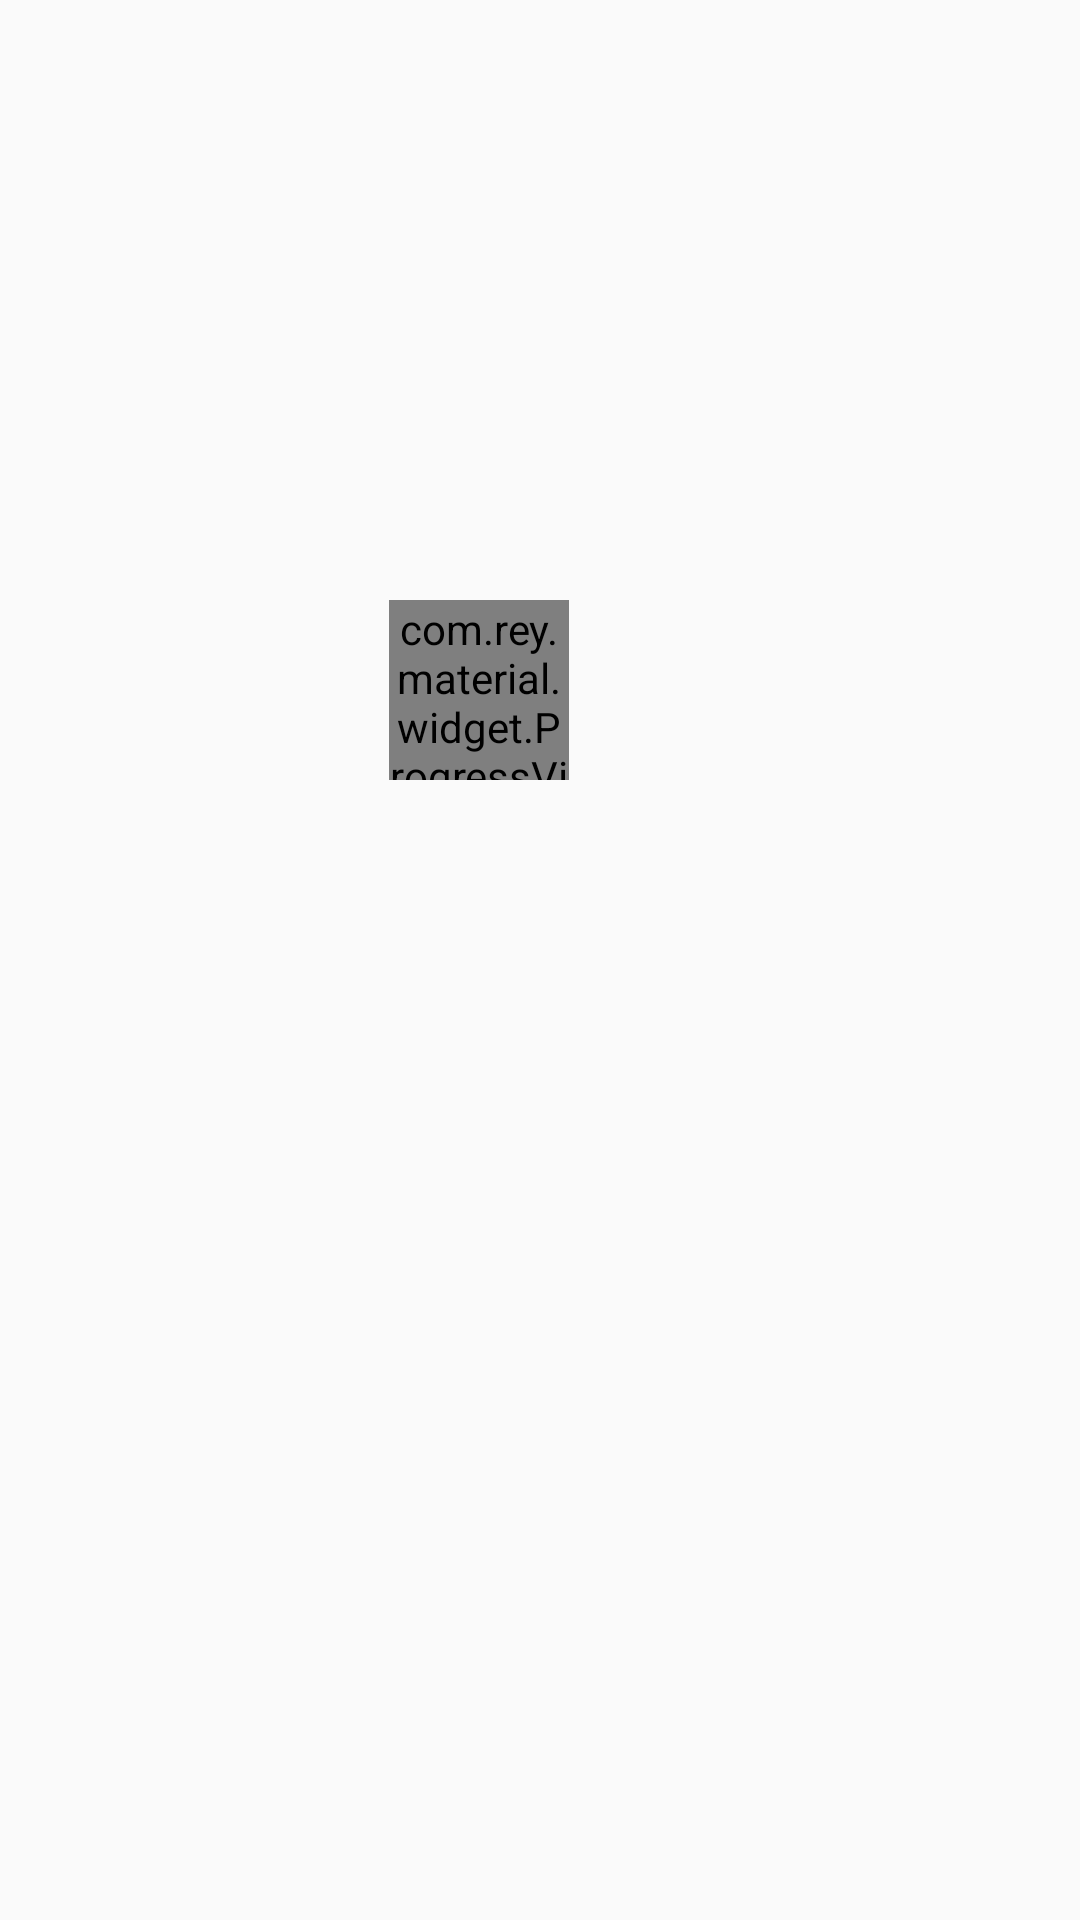

Produce the Android XML layout that renders to this screen, including the resource entries it uses.
<!-- AndroidManifest.xml: application theme AppTheme -->
<!-- res/layout/activity_history.xml -->
<?xml version="1.0" encoding="utf-8"?>
<RelativeLayout xmlns:android="http://schemas.android.com/apk/res/android"
    xmlns:tools="http://schemas.android.com/tools"
    android:layout_width="match_parent"
    android:layout_height="match_parent"
    xmlns:app="http://schemas.android.com/apk/res-auto"
    android:paddingBottom="@dimen/activity_vertical_margin"
    android:paddingLeft="@dimen/activity_horizontal_margin"
    android:paddingRight="@dimen/activity_horizontal_margin"
    android:paddingTop="@dimen/activity_vertical_margin"
    tools:context="com.example.pethoalpar.zxingexample.profile">

    <ListView
        android:layout_width="wrap_content"
        android:layout_height="wrap_content"
        android:id="@+id/listView"
        android:layout_alignParentLeft="true"
        android:layout_alignParentStart="true"
        android:layout_alignParentTop="true" />
    <com.rey.material.widget.ProgressView
        android:id="@+id/circular_progress2"
        android:layout_width="60dp"
        android:layout_height="60dp"
        android:layout_marginTop="200sp"
        android:layout_marginLeft="130sp"
        android:layout_below="@+id/textView2"
        app:pv_autostart="true"
        app:pv_circular="true"
        app:pv_progressMode="indeterminate"
        app:pv_progressStyle="@style/Material.Drawable.LinearProgress"
        android:text="loading"/>
</RelativeLayout>
<!-- resources referenced by this layout -->
<resources>
  <style name="AppTheme" parent="Theme.AppCompat.Light.DarkActionBar">
          
          <item name="colorPrimary">@color/colorPrimary</item>
          <item name="colorPrimaryDark">@color/colorPrimaryDark</item>
          <item name="colorAccent">@color/colorAccent</item>
      </style>
  <!-- not gathered from this repository: default colours our renderer supplied (Android Studio template values) -->
  <color name="colorPrimary">#FF6200EE</color>
  <color name="colorPrimaryDark">#FF3700B3</color>
  <color name="colorAccent">#FF03DAC5</color>
</resources>
